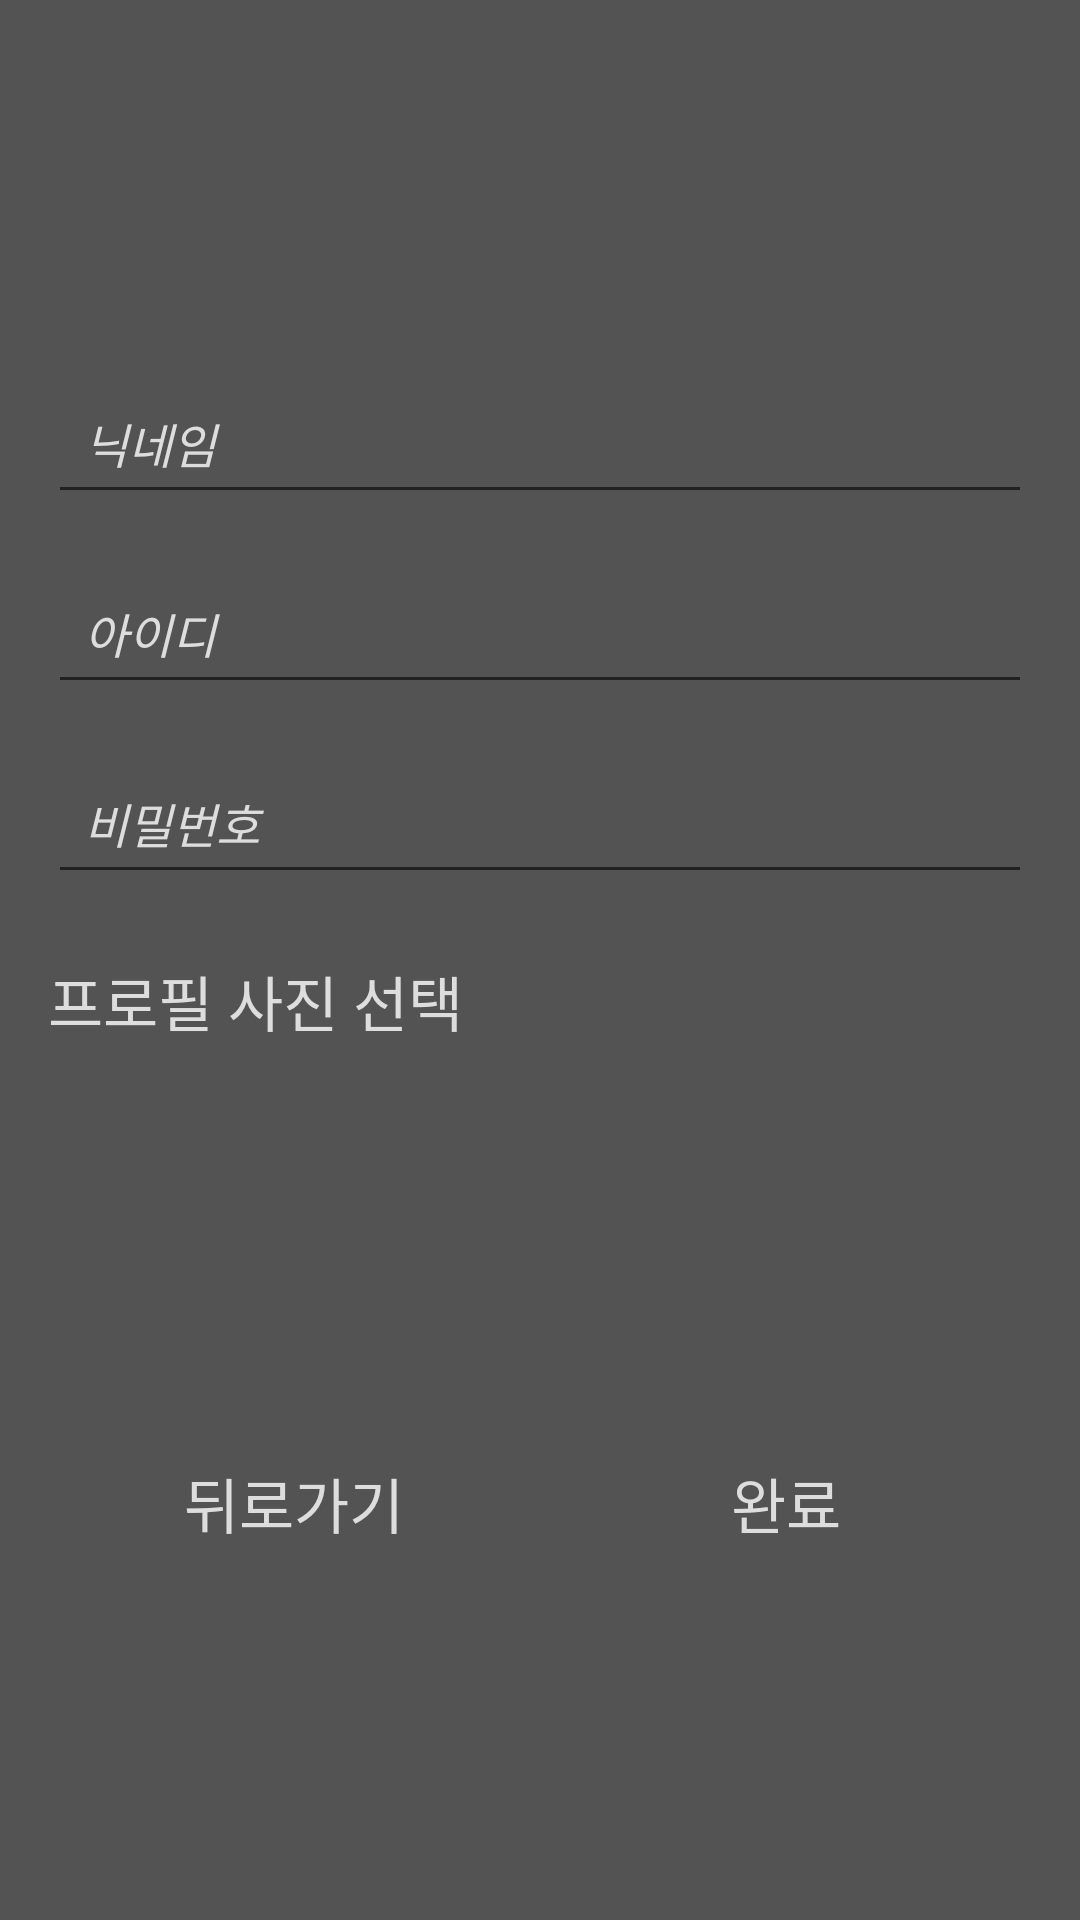

Android layout source for this screen:
<!-- AndroidManifest.xml: application theme Theme.AppCompat.DayNight.DarkActionBar -->
<!-- res/layout/activity_register.xml -->
<?xml version="1.0" encoding="utf-8"?>
<FrameLayout xmlns:android="http://schemas.android.com/apk/res/android"
    xmlns:tools="http://schemas.android.com/tools"
    android:layout_width="match_parent"
    android:layout_height="match_parent"
    tools:context=".RegisterActivity">

    
    <ImageView
        android:layout_width="match_parent"
        android:layout_height="match_parent"
        android:src="@drawable/registryimg"
        android:scaleType="centerCrop"/>

    
    <View
        android:layout_width="match_parent"
        android:layout_height="match_parent"
        android:background="#AA000000"/> 

    
    <LinearLayout
        android:layout_width="match_parent"
        android:layout_height="match_parent"
        android:orientation="vertical"
        android:padding="16dp"
        android:gravity="center">

        
        <EditText
            android:id="@+id/Nickname"
            android:layout_width="match_parent"
            android:layout_height="wrap_content"
            android:hint="닉네임"
            android:inputType="text"
            android:textSize="16sp"
            android:textStyle="italic"
            android:textColor="#dddddd"
            android:textColorHint="#dddddd"
            android:padding="12dp"
            android:layout_marginBottom="16dp"/>

        
        <EditText
            android:id="@+id/RID"
            android:layout_width="match_parent"
            android:layout_height="wrap_content"
            android:hint="아이디"
            android:inputType="text"
            android:textSize="16sp"
            android:textStyle="italic"
            android:textColor="#dddddd"
            android:textColorHint="#dddddd"
            android:padding="12dp"
            android:layout_marginBottom="16dp"/>

        
        <EditText
            android:id="@+id/RPassword"
            android:layout_width="match_parent"
            android:layout_height="wrap_content"
            android:hint="비밀번호"
            android:inputType="textPassword"
            android:textColor="#dddddd"
            android:textColorHint="#dddddd"
            android:textSize="16sp"
            android:textStyle="italic"
            android:padding="12dp"
            android:layout_marginBottom="16dp"/>

        
        <TextView
            android:layout_width="match_parent"
            android:layout_height="30dp"
            android:text="프로필 사진 선택"
            android:textSize="20sp"
            android:textColor="#dddddd"
            android:fontFamily="@font/neodgm"
            android:paddingTop="5dp"/>

        <androidx.recyclerview.widget.RecyclerView
            android:id="@+id/recyclerView"
            android:layout_width="match_parent"
            android:layout_height="100dp"
            android:layout_marginBottom="16dp"/>

        
        <LinearLayout
            android:layout_width="match_parent"
            android:layout_height="wrap_content"
            android:layout_marginTop="16dp"
            android:orientation="horizontal">

            
            <Button
                android:id="@+id/btnBack"
                android:layout_width="10dp"
                android:layout_height="40dp"
                android:layout_weight="1"
                android:background="@null"
                android:text="뒤로가기"
                android:textSize="20sp"
                android:textColor="#dddddd"
                android:fontFamily="@font/neodgm"
                android:paddingTop="10dp"/>

            

            
            <Button
                android:id="@+id/btnComplete"
                android:layout_width="10dp"
                android:layout_height="40dp"
                android:layout_weight="1"
                android:background="@null"
                android:text="완료"
                android:textSize="20sp"
                android:textColor="#dddddd"
                android:fontFamily="@font/neodgm"
                android:paddingTop="10dp"/>
        </LinearLayout>

    </LinearLayout>

</FrameLayout>
<!-- resources referenced by this layout -->
<resources>

</resources>
